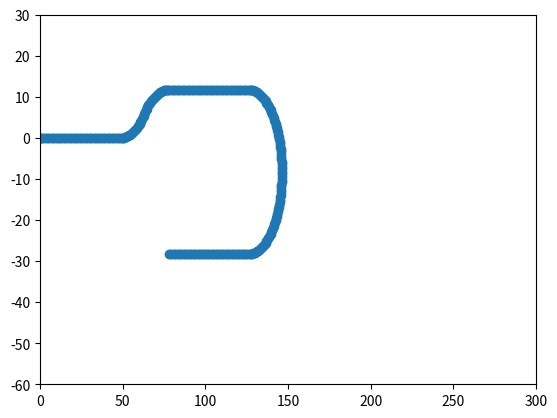

Here is the Python script that generated this plot: (Note: this script raises an exception after producing the figure.)
import math
import numpy as np
import matplotlib.pyplot as plt


def environment_load():
    rows = 11
    cols = 300
    str_cols = 50
    first_cols = 75
    second_cols = 100
    straight_cols2 = 150
    third_cols = 250

    lane = np.zeros((4, rows, cols))

    dx = 1.0
    dy = 1.0

    c_row = 6
    x = 0
    y = 0

    for we in range(0, str_cols):
        lane[0, c_row - 1, we] = x
        lane[1, c_row - 1, we] = y
        lane[2, c_row - 1, we] = 0
        lane[3, c_row - 1, we] = 0

        x = x + dx

    r0 = 20
    dth = 0.25 * math.pi / (first_cols - str_cols)
    x = lane[0, c_row - 1, str_cols - 1]
    y = lane[1, c_row - 1, str_cols - 1]
    th = dth

    for we in range(str_cols, first_cols):
        lane[0, c_row - 1, we] = x + r0 * math.sin(th)
        lane[1, c_row - 1, we] = y + r0 * (1 - math.cos(th))
        lane[2, c_row - 1, we] = th
        lane[3, c_row - 1, we] = th
        th = th + dth

    dth = 0.25 * math.pi / (second_cols - first_cols)
    th = 0.25 * math.pi + dth
    x = lane[0, c_row - 1, first_cols - 1]
    y = lane[1, c_row - 1, first_cols - 1]

    for we in range(first_cols, second_cols):
        lane[0, c_row - 1, we] = x + r0 * math.cos(0.25 * math.pi) - r0 * math.cos(th)
        lane[1, c_row - 1, we] = y + r0 * math.sin(th) - r0 * math.sin(0.25 * math.pi)
        lane[2, c_row - 1, we] = 1.5 * math.pi - th
        lane[3, c_row - 1, we] = 0.5 * math.pi - th
        th = th + dth

    x = lane[0, c_row - 1, second_cols - 1]
    y = lane[1, c_row - 1, second_cols - 1]
    for we in range(second_cols + 1, straight_cols2):
        lane[0, c_row - 1, we] = x + dx
        lane[1, c_row - 1, we] = y
        lane[2, c_row - 1, we] = math.pi
        lane[3, c_row - 1, we] = 0
        x = x + dx

    dth = math.pi / (third_cols - straight_cols2)
    th = math.pi / 2 + dth
    x = lane[0, c_row - 1, straight_cols2 - 1]
    y = lane[1, c_row - 1, straight_cols2 - 1]
    for we in range(straight_cols2 + 1, third_cols):
        lane[0, c_row - 1, we] = x - r0 * math.cos(th)
        lane[1, c_row - 1, we] = y - r0 * (1 - math.sin(th))
        lane[2, c_row - 1, we] = th
        lane[3, c_row - 1, we] = 0.5 * math.pi - th
        th = th + dth

    x = lane[0, c_row - 1, third_cols - 1]
    y = lane[1, c_row - 1, third_cols - 1]
    for we in range(third_cols + 1, cols):
        lane[0, c_row - 1, we] = x - dx
        lane[1, c_row - 1, we] = y
        lane[2, c_row - 1, we] = 0
        lane[3, c_row - 1, we] = math.pi
        x = x - dx

    for c in range(1, cols):
        x = lane[0, c_row - 1, c]
        y = lane[1, c_row - 1, c]
        th = lane[2, c_row - 1, c]
        th_real = lane[3, c_row - 1, c]

        for we in range(c_row - 1, 0):
            lane[0, we, c] = x
            lane[1, we, c] = y
            lane[2, we, c] = th
            lane[3, we, c] = th_real

        x = lane[0, c_row - 1, c]
        y = lane[1, c_row - 1, c]
        th = lane[2, c_row - 1, c]
        th_real = lane[3, c_row - 1, c]

        for we in range(c_row - 1, rows):
            lane[0, we, c] = x
            lane[1, we, c] = y
            lane[2, we, c] = th
            lane[3, we, c] = th_real
            x = x + dx * math.sin(th_real)
            y = y - dy * math.cos(th_real)

    plt.plot(lane[0, c_row - 1, :], lane[1, c_row - 1, :], 'o')
    plt.axis([0, cols, -60, 30])
    # plt.show()
    return lane


def curvature_fn(x, y):
    dx = np.gradient(x)
    ddx = np.gradient(dx)
    dy = np.gradient(y)
    ddy = np.gradient(dy)
    A = np.multiply(dx, ddy)
    B = np.multiply(dy, ddx)
    C = np.subtract(A, B)
    D = np.multiply(dx, dx)
    E = np.multiply(dy, dy)
    F = np.add(D, E)
    G = np.power(F, 1.5)
    k_matrix = np.divide(C, G)
    return k_matrix


def menger_curv(x, y):
    k_matrix = np.zeros((len(x), 1))
    for qq in range(1, len(x) - 1):
        area1 = x[qq - 1] * (y[qq] - y[qq + 1])
        area2 = x[qq] * (y[qq + 1] - y[qq - 1])
        area3 = x[qq + 1] * (y[qq - 1] - y[qq])
        area = 0.5 * (area1 + area2 + area3)
        s1 = math.sqrt((x[qq - 1] - x[qq]) ** 2 + (y[qq - 1] - y[qq]) ** 2)
        s2 = math.sqrt((x[qq + 1] - x[qq]) ** 2 + (y[qq + 1] - y[qq]) ** 2)
        s3 = math.sqrt((x[qq - 1] - x[qq + 1]) ** 2 + (y[qq - 1] - y[qq + 1]) ** 2)
        s4 = s1 * s2 * s3
        result = area / s4
        k_matrix[qq] = 4 * result
    k_matrix[0] = k_matrix[1]
    k_matrix[len(x) - 1] = k_matrix[len(x) - 2]
    return k_matrix


def vel_prof(x, y, v0, a0, t0, current_state):
    global v_obs, V_max, critical_dis, follow_dis, dyn_x, dyn_y, dyn1_x, dyn1_y
    length_of_array_x = len(x)
    vel_matrix = np.zeros((length_of_array_x, 1))
    longitudinal_acceleration = np.zeros((length_of_array_x, 1))
    wt = np.zeros((length_of_array_x, 1))
    current_time = np.zeros((length_of_array_x, 1))
    c = menger_curv(x, y)
    a_lat_max = 0.2
    a_long_max = 0.5
    vel_matrix[0] = v0
    current_time[0] = t0
    longitudinal_acceleration[0] = a0

    def zero():  # clear road ahead
        max_v = V_max
        long_acc = a_long_max
        return max_v, long_acc

    def one():  # follow the vehicle ahead in same lane
        max_v = min(v_obs, V_max)
        acc = 0.5 * (max_v ** 2 - v0 ** 2) / (math.sqrt((x[0] - dyn_x) ** 2 + (y[0] - dyn_y) ** 2) - follow_dis)
        long_acc = min(acc, a_long_max)
        return max_v, long_acc

    def two():  # overtake the vehicle ahead
        max_v = V_max
        long_acc = a_long_max
        return max_v, long_acc

    def three():  # emergency braking
        dis = math.sqrt((x[0] - dyn1_x) ** 2 + ((y[0] - dyn1_y) ** 2) - critical_dis)
        max_v = 0.0
        long_acc = max(-v0 ** 2 / (2 * abs(dis)), -V_max)
        return max_v, long_acc

    def five():  # horizon exceeded
        max_v = V_max
        long_acc = a_long_max
        return max_v, long_acc

    def number(argument):  # defining switch function
        switcher = {
            0: zero,
            1: one,
            2: two,
            3: three,
            5: five
        }
        func = switcher.get(argument, "Invalid state")
        return func()

    v_max, acc_long = number(current_state)

    for o in range(1, length_of_array_x):
        if c[o] != 0:  # turning is required
            v_all = min(v_max, math.sqrt(a_lat_max / abs(c[o])))
            temp = math.sqrt(
                vel_matrix[o - 1] ** 2 + 2 * acc_long * math.sqrt((x[o - 1] - x[o]) ** 2 + (y[o - 1] - y[o]) ** 2))
            vel_matrix[o] = max(min(temp, v_all), 0)  # ensure non-negative value of velocity

            temp1 = (vel_matrix[o] ** 2 - vel_matrix[o - 1] ** 2) / (
                    2 * math.sqrt((x[o - 1] - x[o]) ** 2 + (y[o - 1] - y[o]) ** 2))
            longitudinal_acceleration[o] = min(temp1, acc_long)

            wt[0] = np.dot(v0, c[o])
            wt[o] = np.dot(vel_matrix[o], c[o])

            if vel_matrix[o] == vel_matrix[o - 1] and vel_matrix[o] == 0:
                current_time[o] = current_time[o - 1] + 1

            elif vel_matrix[o] == vel_matrix[o - 1] and vel_matrix[o] != 0:
                current_time[o] = current_time[o - 1] + (math.sqrt((x[o - 1] - x[o]) ** 2 + (y[o - 1] - y[o]) ** 2)) / \
                                  vel_matrix[o - 1]

            else:
                current_time[o] = current_time[o - 1] + (vel_matrix[o] - vel_matrix[o - 1]) / longitudinal_acceleration[
                    o]

        else:
            temp = math.sqrt(
                (vel_matrix[o - 1] ** 2) + 2 * acc_long * math.sqrt((x[o - 1] - x[o]) ** 2 + (y[o - 1] - y[o]) ** 2))
            vel_matrix[o] = max(min(temp, v_max), 0)

            temp1 = ((vel_matrix[o] ** 2) - (vel_matrix[o - 1] ** 2)) / (
                    2 * math.sqrt((x[o - 1] - x[o]) ** 2 + (y[o - 1] - y[o]) ** 2))
            longitudinal_acceleration[o] = min(temp1, acc_long)

            wt[0] = 0
            wt[o] = 0

            if vel_matrix[o] == vel_matrix[o - 1] and vel_matrix[o] == 0:
                current_time[o] = current_time[o - 1] + 1

            elif vel_matrix[o] == vel_matrix[o - 1] and vel_matrix[o] != 0:
                current_time[o] = current_time[o - 1] + (math.sqrt((x[o - 1] - x[o]) ** 2 + (y[o - 1] - y[o]) ** 2)) / \
                                  vel_matrix[o - 1]

            else:
                current_time[o] = current_time[o - 1] + (vel_matrix[o] - vel_matrix[o - 1]) / longitudinal_acceleration[
                    o]

    vel_matrix[0] = v0
    longitudinal_acceleration[0] = a0
    current_time[0] = t0

    return x, y, vel_matrix, longitudinal_acceleration, wt, current_time


def overtake_1(a_store, b_store, store_x, store_y, T_initial, kk, tang_m, perpendicular_m, index_number):
    global T_fin, theta4_n, ad_n, vd_n, wd_n
    trajectory1 = 5
    num_t = 10
    td_n = T_initial

    for tr in range(0, trajectory1):
        iterate = 0
        while iterate == 0 and tr == kk:
            if tang_m == 0:
                p = [[a_store[5, tr]],
                     [a_store[4, tr]],
                     [a_store[3, tr]],
                     [a_store[2, tr]],
                     [a_store[1, tr]],
                     [a_store[0, tr] - xq[index_number + 1]]]
                time = np.roots(p)
                for mm in range(0, len(time)):
                    if ~any(np.imag(time[mm])) == 1:
                        if time[mm] > 0:
                            T_fin = time[mm]

            else:
                p = [[b_store[5, tr] - perpendicular_m * a_store[5, tr]],
                     [b_store[4, tr] - perpendicular_m * a_store[4, tr]],
                     [b_store[3, tr] - perpendicular_m * a_store[3, tr]],
                     [b_store[2, tr] - perpendicular_m * a_store[2, tr]],
                     [b_store[1, tr] - perpendicular_m * a_store[1, tr]],
                     [b_store[0, tr] - perpendicular_m * a_store[0, tr] + perpendicular_m * xq[index_number + 1] - yq[
                         index_number + 1]]]
                time = np.roots(p)
                for mm in range(0, len(time)):
                    if ~any(np.imag(time[mm])) == 1:
                        if time[mm] > 0:
                            T_fin = time[mm]

            for ii in range(0, num_t + 1):
                xd_n[ii] = np.dot([1, td_n, td_n ** 2, td_n ** 3, td_n ** 4, td_n ** 5], a_store[:, tr])
                yd_n[ii] = np.dot([1, td_n, td_n ** 2, td_n ** 3, td_n ** 4, td_n ** 5], b_store[:, tr])
                td_n = td_n + (T_fin - T_initial) / num_t

            curv = curvature_fn(xd_n, yd_n)
            A = np.array([0, 1, 2 * T_fin, 3 * T_fin ** 2, 4 * T_fin ** 3, 5 * T_fin ** 4])
            B = np.dot(A, a_store)
            C = np.dot(A, b_store)
            vd_n = max(min(math.sqrt(B * B + C * C), V_max), 0)
            wd_n = vd_n * curv[num_t + 1][0]
            D = np.array([0, 0, 2, 6 * T_fin, 12 * T_fin ^ 2, 20 * T_fin ^ 3])
            E = np.dot(D, a_store)
            F = np.dot(E, b_store)
            ad_n = min(math.sqrt(F * F + E * E), 1.2)

            for mm in range(0, num_t):
                if xq[index_number + 1] - xq[index_number] < 0:
                    theta4[mm, 0] = math.pi + math.atan((yd_n[mm + 1] - yd_n[mm]) / xd_n[mm + 1] - xd_n[mm])
                else:
                    theta4[mm, 0] = math.atan((yd_n[mm + 1] - yd_n[mm]) / xd_n[mm + 1] - xd_n[mm])

            theta4_n = theta4[num_t, 0]

            store_x[:, tr] = xd_n
            store_y[:, tr] = yd_n
            iterate = iterate + 1

    return store_x, store_y, vd_n, ad_n, wd_n, theta4_n, T_fin


def overtake_1_2(a_store, b_store, store_x, store_y, T_initial, tang_m, perpendicular_m, index_no):
    global T_fin, theta4_n, ad_n, vd_n, wd_n
    trajectory2 = 1
    num_t = 10
    td_n = T_initial

    for tr in range(0, trajectory2):
        iterate = 0
        while iterate == 0:
            if tang_m == 0:
                p = [[a_store[5, tr]]
                     [a_store[4, tr]]
                     [a_store[3, tr]]
                     [a_store[2, tr]]
                     [a_store[1, tr]]
                     [a_store[0, tr] - xq[index_no + 1]]]
                time = np.roots(p)
                for nn in range(0, len(time)):
                    if ~any(np.imag(time[nn])) == 1:
                        if time[nn] > 0:
                            T_fin = time[nn]

            else:
                p = [[b_store[5, tr] - perpendicular_m * a_store[5, tr]],
                     [b_store[4, tr] - perpendicular_m * a_store[4, tr]],
                     [b_store[3, tr] - perpendicular_m * a_store[3, tr]],
                     [b_store[2, tr] - perpendicular_m * a_store[2, tr]],
                     [b_store[1, tr] - perpendicular_m * a_store[1, tr]],
                     [b_store[0, tr] - perpendicular_m * a_store[0, tr] + perpendicular_m * xq[index_no + 1] - yq[
                         index_no + 1]]]
                time = np.roots(p)
                for nn in range(0, len(time)):
                    if ~any(np.imag(time[nn])) == 1:
                        if time[nn] > 0:
                            T_fin = time[nn]

            for ii in range(0, num_t + 1):
                xd_n[ii, 0] = np.dot([1, td_n, td_n ** 2, td_n ** 3, td_n ** 4, td_n ** 5], a_store[:, tr])
                yd_n[ii, 0] = np.dot([1, td_n, td_n ** 2, td_n ** 3, td_n ** 4, td_n ** 5], b_store[:, tr])
                td_n = td_n + (T_fin - T_initial) / num_t

            curv = curvature_fn(xd_n, yd_n)
            A = np.array([0, 1, 2 * T_fin, 3 * T_fin ** 2, 4 * T_fin ** 3, 5 * T_fin ** 4])
            B = np.dot(A, a_store)
            C = np.dot(A, b_store)
            vd_n = max(min(math.sqrt(B * B + C * C), V_max), 0)
            wd_n = vd_n * curv[num_t + 1][0]
            D = np.array([0, 0, 2, 6 * T_fin, 12 * T_fin ^ 2, 20 * T_fin ^ 3])
            E = np.dot(D, a_store)
            F = np.dot(E, b_store)
            ad_n = min(math.sqrt(F * F + E * E), 1.2)

            for nn in range(0, num_t):
                if xq[index_no + 1] - xq[index_no] < 0:
                    theta4[nn, 0] = math.pi + math.atan((yd_n[nn + 1] - yd_n[nn]) / xd_n[nn + 1] - xd_n[nn])
                else:
                    theta4[nn, 0] = math.atan((yd_n[nn + 1] - yd_n[nn]) / xd_n[nn + 1] - xd_n[nn])

            theta4_n = theta4[num_t, 0]

            store_x[:, tr] = xd_n
            store_y[:, tr] = yd_n
            iterate = iterate + 1

    return store_x, store_y, vd_n, ad_n, wd_n, theta4_n, T_fin


def initialization1(velocity, acceleration_in_x, omega, time, p, indexes, angle):
    global xq, yq, trajectory
    trajectory = 1

    v_i = velocity[p]
    v_f = velocity[p + 1]
    t_i = 0
    t_f = time[p + 1] - time[p]
    w_i = omega[p]
    w_f = omega[p + 1]
    a_i = acceleration_in_x[p]
    a_f = acceleration_in_x[p + 1]

    m_tang2 = (yq[indexes + 2] - yq[indexes + 1]) / (xq[indexes + 2] - xq[indexes + 1])
    if xq[indexes + 1] - xq[indexes] < 0:
        theta2 = math.pi + math.atan(m_tang2)
    else:
        theta2 = math.atan(m_tang2)

    P_matrix = np.array([[1, t_i, t_i ** 2, t_i ** 3, t_i ** 4, t_i ** 5],
                         [0, 1, 2 * t_i, 3 * (t_i ** 2), 4 * (t_i ** 3), 5 * (t_i ** 4)],
                         [0, 0, 2, 6 * t_i, 12 * (t_i ** 2), 20 * (t_i ** 3)],
                         [1, t_f, t_f ** 2, t_f ** 3, t_f ** 4, t_f ** 5],
                         [0, 1, 2 * t_f, 3 * (t_f ** 2), 4 * (t_f ** 3), 5 * (t_f ** 4)],
                         [0, 0, 2, 6 * t_f, 12 * (t_f ** 2), 20 * (t_f ** 3)]])

    vx_i = v_i * math.cos(angle)
    vx_f = v_f * math.cos(theta2)
    vy_i = v_i * math.sin(angle)
    vy_f = v_f * math.sin(theta2)
    ax_i = a_i * math.cos(angle) - v_i * math.sin(angle) * w_i
    ax_f = a_f * math.cos(theta2) - v_f * math.sin(theta2) * w_f
    ay_i = a_i * math.sin(angle) + v_i * math.cos(angle) * w_i
    ay_f = a_f * math.sin(theta2) + v_f * math.cos(theta2) * w_f

    set_x = xq[indexes + 1]
    set_y = yq[indexes + 1]

    return vx_i, vx_f, vy_i, vy_f, ax_i, ax_f, ay_i, ay_f, t_i, t_f, v_f, a_f, set_x, set_y, P_matrix, trajectory


def initialization3_1(x_init, y_init, vel, vd_n, wd_n, ad_n, index, theta4):
    global W_f, x_set, y_set, mtang4
    num_t = 10
    trajectory = 1
    T_i = 0
    j = 0
    iteration = 0

    while iteration == 0:
        xf = np.array([[xq[index], xq[index + 1], xq[index + 2]]]).T
        yf = np.array([[yq[index], yq[index + 1], yq[index + 2]]]).T
        dist = math.sqrt(((x_init - xq[index + 1]) ** 2) + (y_init - yq[index + 1]) ** 2)

        meng = curvature_fn(xf, yf)
        if j > 0:
            mtang4 = (yq[index + 1] - yq[index]) / (xq[index + 1] - xq[index])
        elif j == 0:
            mtang4 = (yq[index + 2] - yq[index + 1]) / (xq[index + 2] - xq[index + 1])

        if xq[index + 2] - xq[index + 1] < 0:
            theta_4 = math.pi + math.atan(mtang4)
        else:
            theta_4 = math.atan(mtang4)

        V_f = min(vel[:])

        if j > 0:
            W_f = V_f * meng[0, 0]
        elif j == 0:
            W_f = V_f * meng[1, 0]

        A_f = 0
        T_f = dist / vd_n
        P = [[1, T_i, T_i ** 2, T_i ** 3, T_i ** 4, T_i ** 5],
             [0, 1, 2 * T_i, 3 * (T_i ** 2), 4 * (T_i ** 3), 5 * (T_i ** 4)],
             [0, 0, 2, 6 * T_i, 12 * (T_i ** 2), 20 * (T_i ** 3)],
             [1, T_f, T_f ** 2, T_f ** 3, T_f ** 4, T_f ** 5],
             [0, 1, 2 * T_f, 3 * (T_f ** 2), 4 * (T_f ** 3), 5 * (T_f ** 4)],
             [0, 0, 2, 6 * T_f, 12 * (T_f ** 2), 20 * (T_f ** 3)]]

        Vx_i = vd_n * math.cos(theta4)
        Vx_f = V_f * math.cos(theta_4)
        Vy_i = vd_n * math.sin(theta4)
        Vy_f = V_f * math.sin(theta_4)
        Ax_i = ad_n * math.cos(theta4) - vd_n * math.sin(theta4) * wd_n
        Ax_f = A_f * math.cos(theta_4) - V_f * math.sin(theta_4) * W_f
        Ay_i = ad_n * math.sin(theta4) + vd_n * math.cos(theta4) * wd_n
        Ay_f = A_f * math.sin(theta_4) + V_f * math.cos(theta_4) * W_f

        xt_f = xq[index + 1]
        yt_f = yq[index + 1]

        g_matrix1 = np.array([[x_init, Vx_i, Ax_i, xt_f, Vx_f, Ax_f]]).T
        g_matrix2 = np.array([[y_init, Vy_i, Ay_i, yt_f, Vy_f, Ay_f]]).T

        a_coeff = np.linalg.lstsq(P, g_matrix1)
        b_coeff = np.linalg.lstsq(P, g_matrix2)

        xd = np.zeros((num_t + 1, 1))
        yd = np.zeros((num_t + 1, 1))
        td = T_i

        for f in range(0, num_t + 1):
            xd[f, 1] = [1, td, td ** 2, td ** 3, td ** 4, td ** 5] * a_coeff
            yd[f, 1] = [1, td, td ** 2, td ** 3, td ** 4, td ** 5] * b_coeff
            td = td + (T_f - T_i) / num_t

        curvature = menger_curv(xd, yd)

        if max(curvature[:] <= 0.15):
            x_set = xq[index + 1]
            y_set = yq[index + 1]
            iteration = iteration + 1
        else:
            index = index + 1
            j = j + 1

        return Vx_i, Vx_f, Vy_i, Vy_f, Ax_i, Ax_f, Ay_i, Ay_f, T_i, T_f, V_f, A_f, x_set, y_set, P, trajectory, mtang4


def initialization_2(vel, a_long, w, i, dist, itr2, vd_n, wd_n, ad_n, index, theta, theta4, itr4, jj):
    global m_tang3, xf, yf, x_f, y_f
    l_off = 2
    trajectory = 5
    if itr4 == 1:
        jj = jj + 1

    z = np.subtract(xq, dyn1_x)
    ee = np.argmin(np.abs(z))
    if itr4 == 1:
        cc = ee + jj
        itr4 = 0
    else:
        cc = ee

    if xq[cc] > dyn1_x and yq[cc] == dyn1_y:
        m_tang3 = (yq[cc] - dyn1_y) / (xq[cc] - dyn1_x)
    elif xq[cc] <= dyn1_x and yq[cc] == dyn1_y:
        m_tang3 = (yq[cc] - dyn1_y) / (xq[cc] - dyn1_x)
    elif yq[cc] != dyn1_y:
        m_tang3 = yq[cc + 1] - yq[cc] / (xq[cc + 1] - xq[cc])

    m_perp3 = -1 / m_tang3
    if xq[index + 1] - xq[index] < 0:
        theta3 = math.pi + math.atan(m_tang3)
    else:
        theta3 = math.atan(m_tang3)

    itr2 = itr2 + 1

    if xq[cc] < dyn1_x and yq[cc] == dyn1_y:
        xf = np.array([[xq[cc], dyn1_x, xq[cc + 1]]]).T
        yf = np.array([[yq[cc], dyn1_y, yq[cc + 1]]]).T
        x_f = xq[cc + 1]
        y_f = yq[cc + 1]
    elif xq[cc] > dyn1_x and yq[cc] == dyn1_y:
        xf = np.array([[xq[cc - 1], dyn1_x, xq[cc]]]).T
        yf = np.array([[yq[cc - 1], dyn1_y, yq[cc]]]).T
        x_f = xq[cc]
        y_f = yq[cc]
    elif xq[cc] == dyn1_x and yq[cc] == dyn1_y:
        xf = np.array([[xq[cc - 1], dyn1_x, xq[cc + 1]]]).T
        yf = np.array([[yq[cc - 1], dyn1_y, yq[cc + 1]]]).T
        x_f = xq[cc + 1]
        y_f = yq[cc + 1]
    elif yq[cc] != dyn1_y:
        xf = np.array([[xq[cc - 1], xq[cc], xq[cc + 1]]]).T
        yf = np.array([[yq[cc - 1], yq[cc], yq[cc + 1]]]).T
        x_f = xq[cc + 1]
        y_f = yq[cc + 1]

    if itr2 > 1:
        V_i = vd_n
    else:
        V_i = vel[i]

    V_f = V_max
    meng = curvature_fn(xf, yf)
    W_i = w[i]
    W_f = V_f * meng[1, 0]
    A_i = a_long[i]
    A_f = 0
    T_i = 0
    T_f = dist / V_i
    P = [[1, T_i, T_i ** 2, T_i ** 3, T_i ** 4, T_i ** 5],
         [0, 1, 2 * T_i, 3 * (T_i ** 2), 4 * (T_i ** 3), 5 * (T_i ** 4)],
         [0, 0, 2, 6 * T_i, 12 * (T_i ** 2), 20 * (T_i ** 3)],
         [1, T_f, T_f ** 2, T_f ** 3, T_f ** 4, T_f ** 5],
         [0, 1, 2 * T_f, 3 * (T_f ** 2), 4 * (T_f ** 3), 5 * (T_f ** 4)],
         [0, 0, 2, 6 * T_f, 12 * (T_f ** 2), 20 * (T_f ** 3)]]

    if itr2 == 1:
        Vx_i = V_i * math.cos(theta3)
        Vx_f = V_f * math.cos(theta3)
        Vy_i = V_i * math.sin(theta3)
        Vy_f = V_f * math.sin(theta3)
        Ax_i = A_i * math.cos(theta) - V_i * math.sin(theta) * W_i
        Ax_f = A_f * math.cos(theta3) - V_f * math.sin(theta3) * W_f
        Ay_i = A_i * math.sin(theta) + V_i * math.cos(theta) * W_i
        Ay_f = A_f * math.sin(theta3) + V_f * math.cos(theta3) * W_f

    else:
        Vx_i = vd_n * math.cos(theta4)
        Vy_i = vd_n * math.sin(theta4)
        Ax_i = ad_n * math.cos(theta4) - vd_n * math.sin(theta4) * wd_n
        Ay_i = ad_n * math.sin(theta4) + vd_n * math.cos(theta4) * wd_n
        Vx_f = V_f * math.cos(theta3)
        Vy_f = V_f * math.sin(theta3)
        Ax_f = A_f * math.cos(theta3) - V_f * math.sin(theta3) * W_f
        Ay_f = A_f * math.sin(theta3) + V_f * math.cos(theta3) * W_f

    x_set = np.array([[x_f - math.sin(theta3) * l_off, x_f - 0.5 * math.sin(theta3) * l_off, x_f,
                       x_f + math.sin(theta3) * l_off, x_f + 1.5 * math.sin(theta3) * l_off]]).T
    y_set = np.array([[y_f + math.cos(theta3) * l_off, y_f + 0.5 * math.cos(theta3) * l_off, y_f,
                       y_f - math.cos(theta3) * l_off, y_f - 1.5 * math.cos(theta3) * l_off]]).T

    return Vx_i, Vx_f, Vy_i, Vy_f, Ax_i, Ax_f, Ay_i, Ay_f, T_i, T_f, V_f, A_f, x_set, y_set, P, trajectory, itr2, m_perp3, itr4, jj


def cost(xd1, yd1, x_centre, y_centre, phase_chosen):
    global total_cost
    if max(menger_curv[:, 0]) <= 0.15:
        if phase_chosen == 2:
            cost1 = 0
            cost2 = np.sum(np.sqrt(np.add(np.square(x_centre - xd1), np.square(y_centre - yd1))))
            total_cost = 2 * cost1 + 0.5 * cost2
        else:
            cost1 = max(min(np.sqrt(np.add(np.square(xd1 - dyn1_x), np.square(yd1 - dyn1_y))) - 2), 0.01)
            cost2 = np.sum(np.sqrt(np.add(np.square(x_centre - xd1), np.square(y_centre - yd1))))
            total_cost = 2 * cost1 + 0.5 * cost2

    else:
        total_cost = math.inf

    return total_cost


ogm = environment_load()
xq = ogm[0, 3, :]
yq = ogm[1, 3, :]
x_set_init = 0
y_set_init = 2
V_init = 0
t_init = 0
A_init = 1
T = t_init
V = V_init

# id = 23
id2 = 41

lane_status = 0

# variable definition

# T_fin = []
xd_n = np.zeros((11, 1))
yd_n = np.zeros((11, 1))
# theta4_n = []
# g1 = []
# g2 = []
# time_store = []
# cost_store = []
# curvature = []
# xf = []
# yf = []
# x_f = []
# y_f = []

num_foc_t = 10
v_obs = 1.5
V_max = 5
horizon = 5
index = 1
state = 0
prev_state = 0
phase = 0
critical_dis = 10
dyn_x = 0
dyn_y = 0
dyn1_x = 31.3
dyn1_y = 2
total_cost = 0
A_f = 0
follow_dis = critical_dis
trajectory = 1
itr2 = 0
itr1 = 0
vd_n = 0
wd_n = 0
ad_n = 0
theta4 = 0
a = 0
itr4 = 0
jj = 0
cost_store = np.zeros((1, 5))
# m_tang3 = 0
# m_tang4 = 0

while index < len(xq):
    global x_set, y_set, Ax_f, Ax_i, Ay_f, Ay_i, Vx_f, Vx_i, Vy_f, Vy_i, P, T_i, T_f, V_f, xNormalLine1, xNormalLine, m_tang, T_add, var, a_coefficient_store, b_coefficient_store, x_store, y_store, k, time_store
    if state == 5:
        state = prev_state
    [xr, yr, vel, a_long, w, t] = vel_prof(xq[index:index + horizon], yq[index: index + horizon], V_init, A_init,
                                           t_init, state)
    i = 1
    tempor = prev_state
    prev_state = state
    itr = 0

    while state == prev_state:
        m_tang = (yq[index + 1] - yq[index]) / (xq[index + 1] - xq[index])
        m_perp = -1 / m_tang
        m_tang_np = (yq[index + 2] - yq[index + 1]) / (xq[index + 2] - xq[index + 1])
        m_perp_np = -1 / m_tang_np

        xNormalLine = np.dot((1 / m_perp), np.add((yq - yq[index + 1]), xq[index]))
        if xq[index + 1] - xq[index] < 0:
            theta = math.pi + math.atan(m_tang)
        else:
            theta = math.atan(m_tang)

        # phase1 corresponds to overtaking and phase2 corresponds to returning to reference line

        if state != 2 and phase == 0:
            (Vx_i, Vx_f, Vy_i, Vy_f, Ax_i, Ax_f, Ay_i, Ay_f, T_i, T_f, V_f, A_f, x_set, y_set, P,
             trajectory) = initialization1(vel, a_long, w, t, i, index, theta)

        # elif state == 2 and phase == 2:
        #     (Vx_i, Vx_f, Vy_i, Vy_f, Ax_i, Ax_f, Ay_i, Ay_f, T_i, T_f, V_f, A_f, x_set, y_set, P,
        #      trajectory) = initialization3_1(x_set_init, y_set_init, vel, vd_n, wd_n, ad_n, index, theta4)
        # elif state == 2 and phase == 1:
        #     [Vx_i, Vx_f, Vy_i, Vy_f, Ax_i, Ax_f, Ay_i, Ay_f, T_i, T_f, V_f, A_f, x_set, y_set, P, trajectory, itr2,
        #      m_perp3, itr4, jj] = initialization_2(vel, a_long, w, i, dist, itr2, vd_n, wd_n, ad_n, index, theta,
        #                                            theta4, itr4, jj)
        #     xNormalLine1 = (1 / m_perp3) * (yq - dyn1_y) + dyn1_x

        for h in range(0, trajectory):
            xt_f = x_set[h]
            yt_f = y_set[h]

            if state == 2 and phase == 2:
                # inspect here
                g1 = np.zeros(6, 1)
                g2 = np.zeros(6, 1)
                g1[h] = np.array([[x_set_init], [Vx_i], [Ax_i], [xt_f], [Vx_f[h]], [Ax_f[h]]])
                g2[h] = np.array([[y_set_init], [Vy_i], [Ay_i], [yt_f], [Vy_f[h]], [Ay_f[h]]])

                a_coeff = np.linalg.lstsq(P[:, :, h], g1[:, h])
                b_coeff = np.linalg.lstsq(P[:, :, h], g2[:, h])

            else:
                g1 = np.array([[x_set_init], [Vx_i], [Ax_i], [xt_f], [Vx_f], [Ax_f]])
                g2 = np.array([[y_set_init], [Vy_i], [Ay_i], [yt_f], [Vy_f], [Ay_f]])

                a_coeff = np.linalg.lstsq[P, g1]
                b_coeff = np.linalg.lstsq[P, g2]

            num_foc_t = 10
            xd = np.zeros((num_foc_t + 1, 1))
            yd = np.zeros((num_foc_t + 1, 1))
            xd_o = np.zeros((num_foc_t + 1, 1))
            yd_o = np.zeros((num_foc_t + 1, 1))
            x_cen = np.zeros((num_foc_t + 1, 1))
            y_cen = np.zeros((num_foc_t + 1, 1))
            TD = np.zeros((num_foc_t + 1, 1))
            vd = np.zeros((num_foc_t + 1, 1))
            wd = np.zeros((num_foc_t + 1, 1))
            td = T_i
            x_point = np.zeros((num_foc_t + 1, 1))
            y_point = np.zeros((num_foc_t + 1, 1))
            x_pnt = np.zeros((num_foc_t + 1, 1))
            y_pnt = np.zeros((num_foc_t + 1, 1))

            for f in range(0, num_foc_t + 1):
                xd[f] = [1, td, td ** 2, td ** 3, td ** 4, td ** 5] * a_coeff
                yd[f] = [1, td, td ** 2, td ** 3, td ** 4, td ** 5] * b_coeff

                td_old = td
                if state == 2 and phase == 2:
                    td = td + (T_f[h] - T_i) / num_foc_t
                else:
                    td = td + (T_f - T_i) / num_foc_t

                TD[f] = td

                x_cen[f] = np.add(xq[index], np.dot(f, np.divide(np.subtract(xq[index + 1], xq[index]), num_foc_t)))
                y_cen[f] = np.add(yq[index], np.dot(f, np.divide(np.subtract(yq[index + 1], yq[index]), num_foc_t)))

            if trajectory == 1:
                x_store = xd
                y_store = yd
                x_store_n = x_store
                y_store_n = y_store
                a_coefficient_store = a_coeff
                b_coefficient_store = b_coeff
                time_store = TD

            elif trajectory == 5:
                x_store = np.zeros(11, 1)
                y_store = np.zeros(11, 1)
                x_store_n = np.zeros(11, 1)
                y_store_n = np.zeros(11, 1)
                a_coefficient_store = np.zeros(11, 1)
                b_coefficient_store = np.zeros(11, 1)
                time_store = np.zeros(11, 1)

                x_store[h] = xd
                y_store[h] = yd
                x_store_n[h] = x_store[h]
                y_store_n[h] = y_store[h]
                a_coefficient_store[h] = a_coeff
                b_coefficient_store[h] = b_coeff
                time_store[h] = TD

            d = np.argmin(np.abs(xq - dyn1_x))
            if m_tang == math.inf:
                if yq[d] < dyn1_y:
                    var = d + 1
                elif yq[d] >= dyn1_y:
                    var = d
            else:
                if xq[d] < dyn1_x:
                    var = d + 1
                elif xq[d] >= dyn1_x:
                    var = d

            for q in range(1, num_foc_t + 1):
                if index < var:  # checking for forward distance & itr1 flag is phase=2 detection(0 means phase~=2 and >0 means phase=2)
                    if math.sqrt((xd[q] - dyn1_x) ** 2 + (yd[q] - dyn1_y) ** 2) < 11:
                        if lane_status == 0:
                            phase = 1
                            state = 2
                            x_pnt[q] = xd[q]
                            y_pnt[q] = yd[q]
                            s = np.where(x_pnt)
                            itr2 = itr2 + 1  # itr2 is the flag just to check immediate detection of obstacle
                            if itr2 == 1:  # when detected
                                x_store[1:s, h] = xd[1:s, 1]  # not done yet
                                y_store[1:s, h] = yd[1:s, 1]
                                x_store[s + 1:num_foc_t, h] = xd[s, 1]
                                y_store[s + 1:num_foc_t, h] = yd[s, 1]
                                break
                            elif itr2 > 1:
                                total_cost = cost(xd, yd, x_cen, y_cen, phase)
                                break

                        elif lane_status == 1:
                            state = 1

                    else:
                        phase = 0
                        state = 0

                else:
                    if phase == 2:
                        state = 2

                        break
                    elif phase == 0:
                        state = 0

            if itr2 > 1 or phase == 1:
                cost_store[h] = total_cost
                break

        if itr2 > 1 or phase == 1:
            if cost_store[:] == math.inf:
                itr4 = 1
                break
            else:
                k = np.argmin(cost_store)
                jj = 0
            [x_store, y_store, vd_n, ad_n, wd_n, theta4, T_add] = overtake_1(a_coefficient_store,
                                                                             b_coefficient_store, x_store,
                                                                             y_store, T_i, k, m_tang, m_perp, index)

        elif phase == 2:
            [x_store, y_store, vd_n, ad_n, wd_n, theta4, T_add] = overtake_1_2(a_coefficient_store,
                                                                               b_coefficient_store, x_store,
                                                                               y_store, T_i, m_tang, m_perp, index)

        if state == 2 and itr2 > 1:
            if phase == 1:
                x_set_init = x_store[k]
                y_set_init = y_store[k]
                dist = math.sqrt((x_set_init - dyn1_x) ** 2 + (y_set_init - dyn1_y) ** 2)
            elif phase == 2:
                x_set_init = x_store[0]
                y_set_init = y_store[0]
                dist = math.sqrt((x_set_init - dyn1_x) ** 2 + (y_set_init - dyn1_y) ** 2)
                itr1 = itr1 + 1

        else:
            x_set_init = x_store[0]
            y_set_init = y_store[0]
            dist = math.sqrt((x_set_init - dyn1_x) ** 2 + (y_set_init - dyn1_y) ** 2)

    # plots

    plt.plot(ogm[0, 2, :], ogm[1, 2, :], linewidth=2, c='black')
    plt.plot(ogm[0, 4, :], ogm[1, 4, :], c='cyan')
    plt.plot(ogm[0, 6, :], ogm[1, 6, :], linestyle='--')
    plt.plot(ogm[0, 10, :], ogm[1, 10, :], linewidth=2, c='black')
    plt.xlabel('X(m)')
    plt.ylabel('Y(m)')
    plt.axis([0, 165, -35, 35])
    plt.show()

    for b in range(0, trajectory):
        plt.plot(x_store[:, b], y_store[:, b], linestyle='-', linewidth=1, c='blue')
        plt.plot(xNormalLine, yq)
        plt.show()

    if state == 2 and itr2 > 1:
        plt.plot(xNormalLine1, yq)
        if phase == 1:
            plt.plot(x_store[:, k], y_store[:, k], linestyle='-', linewidth=2, c='black')
            for r in range(0, num_foc_t + 1):
                plt.plot(x_store[r, k], y_store[r, k], markersize=6)
                plt.plot(dyn1_x, dyn1_y, markersize=10, markerfacecolor='magenta')
                plt.title('Detected state = ', str(state))
                plt.show()
                plt.pause(0.001)

        elif phase == 2:
            if itr == 1:
                plt.plot(x_store[:, k], y_store[:, k], linestyle='-', linewidth=2, c='blue')
                for r in range(0, num_foc_t + 1):
                    plt.plot(x_store[r, k], y_store[r, k], markersize=6)
                    plt.plot(dyn1_x, dyn1_y, markerSize=10, markerFaceColor='magenta')
                    plt.title(['Detected state = ', str(state)])
                    plt.show()
                    plt.pause(0.01)
            elif itr1 > 1:
                plt.plot(x_store[:, 0], y_store[:, 0], linestyle='-', linewidth=2, c='blue')
                for r in range(0, num_foc_t + 1):
                    plt.plot(x_store[r, 0], y_store[r, 10], markersize=6)
                    plt.plot(dyn1_x, dyn1_y, markerSize=6, markerFaceColor='magenta')
                    plt.title(['Detected state = ', str(state)])
                    plt.show()
                    plt.pause(0.01)

        else:
            plt.plot(x_store[:, 0], y_store[:, 0], linestyle='-', linewidth='2', color='red')
            for r in range(0, num_foc_t + 1):
                plt.plot(x_store(r, 1), y_store(r, 1), markersize=6)
                plt.plot(dyn1_x, dyn1_y, markerSize=10, markerFaceColor='magenta')
                plt.title(['Detected state = ', str(state)])
                plt.show()
                plt.pause(0.01)

    if state == 2 and itr2 > 1:
        if phase == 1:
            if m_tang == 0:
                if x_store[num_foc_t + 1, k] > dyn1_x:
                    phase = 2
                    itr1 = itr1 + 1
            elif m_tang == math.inf:
                if y_store[num_foc_t + 1, k] > dyn1_y:
                    phase = 2
                    itr1 = itr1 + 1
            elif m_tang != 0:
                if xq[index + 1] - xq[index] < 0 or yq[index + 1] - yq[index] < 0:
                    if x_store[num_foc_t + 1, k] <= dyn1_x and y_store[num_foc_t + 1, k] <= dyn1_y:
                        phase = 2
                        itr1 = itr1 + 1
                else:
                    if x_store[num_foc_t + 1, k] > dyn1_x:
                        phase = 2
                        itr1 = itr1 + 1

        elif phase == 2:
            if x_store[num_foc_t + 1, 1] == xq[index + 1] and y_store[num_foc_t + 1] == yq[index + 1]:
                phase = 0
                state = 0
                itr = itr + 1

    if itr2 == 0:
        t_init = t[i + 1]
    elif itr2 == 1:
        t_init = t[i] + time_store[i]
    elif itr2 > 1 and state == 2:
        t_init = t[i] + T_add

    i = i + 1

    if state != prev_state:
        if phase == 0 and itr != 0:
            V_init = vd_n
            A_init = ad_n
            index = index + 1
            itr1 = 0

        itr2 = 0
        break
    if i >= horizon:
        state = 5

    index = index + 1

    if phase == 2:
        V_init = vd_n
        A_init = ad_n
    else:
        V_init = V_f
        A_init = A_f
